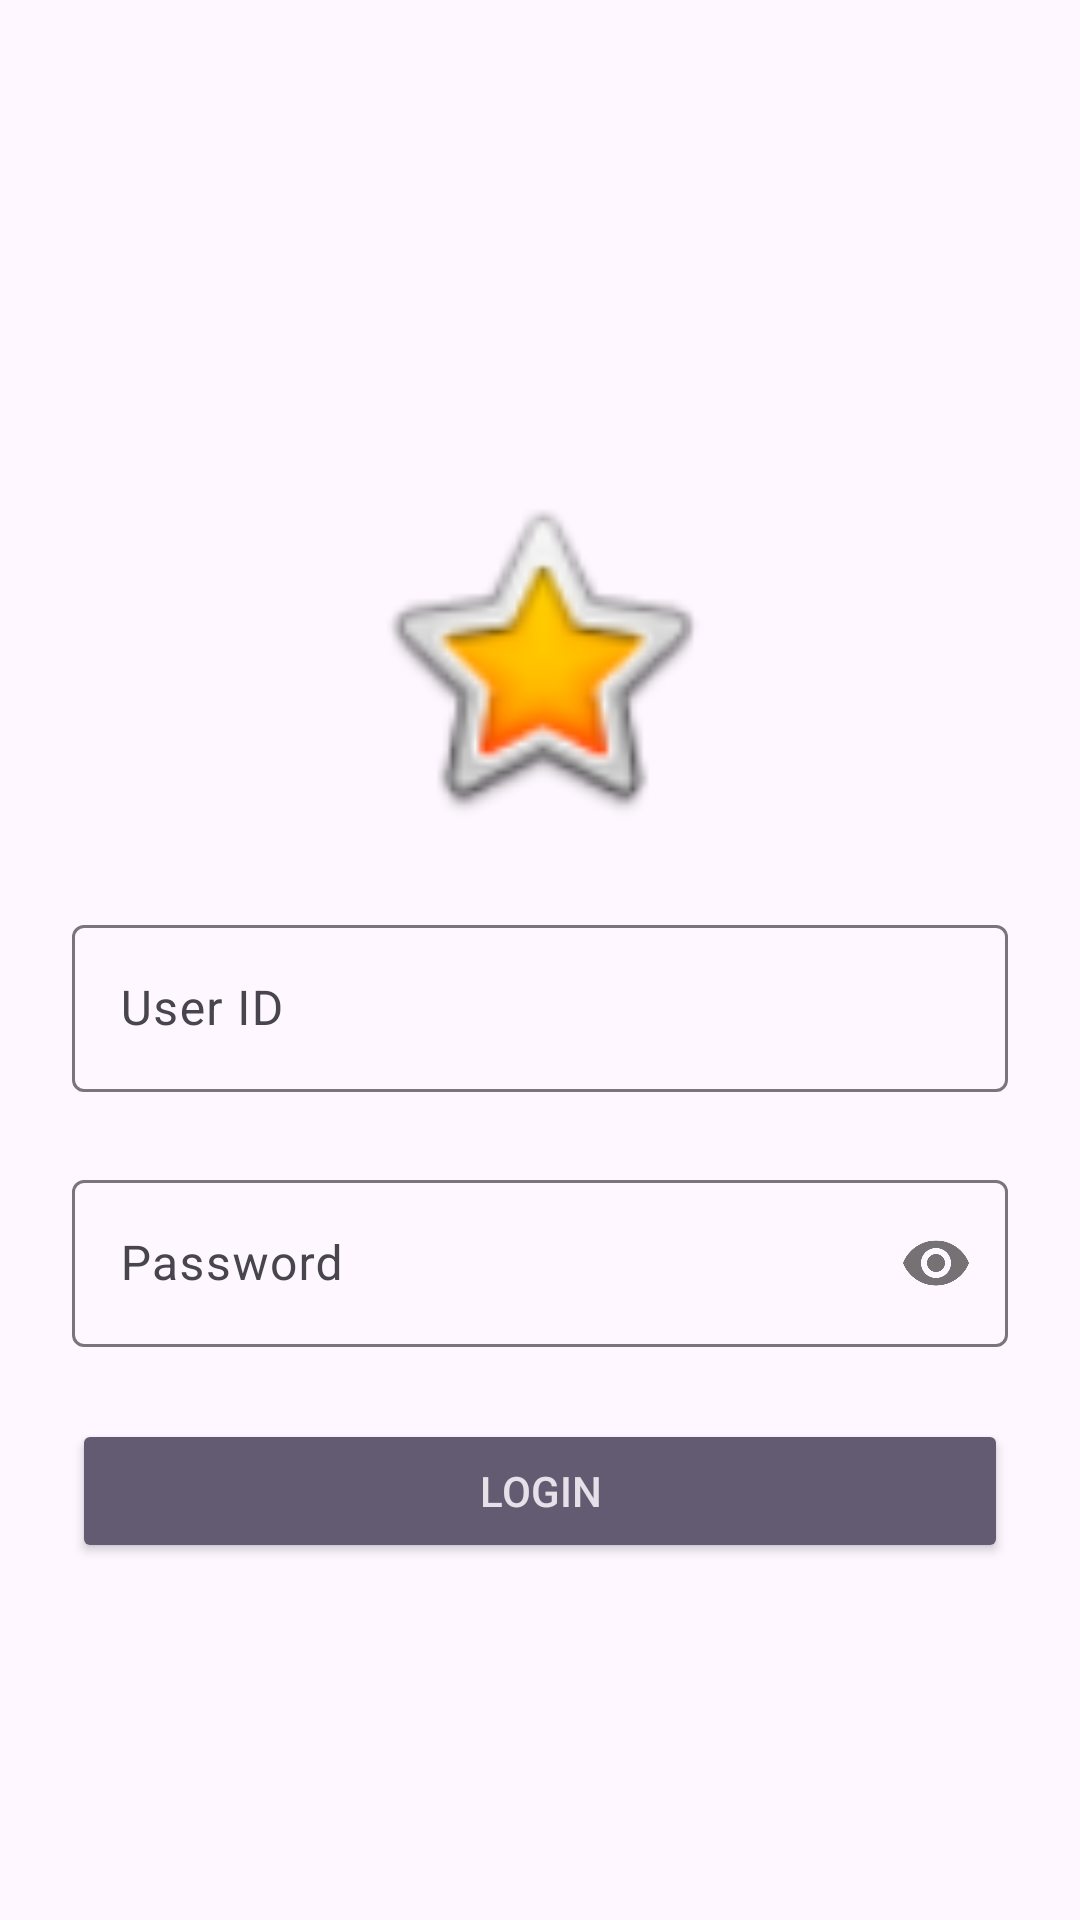

This screen was rendered from an Android layout file. Write that file and the resources it references.
<!-- AndroidManifest.xml: application theme Theme.Tencent -->
<!-- res/layout/activity_login.xml -->
<?xml version="1.0" encoding="utf-8"?>
<androidx.constraintlayout.widget.ConstraintLayout
    xmlns:android="http://schemas.android.com/apk/res/android"
    xmlns:app="http://schemas.android.com/apk/res-auto"
    xmlns:tools="http://schemas.android.com/tools"

    android:id="@+id/coordinatorLayout"
    android:layout_width="match_parent"
    android:layout_height="match_parent"
    tools:context=".view.LoginActivity">

    <ScrollView
        android:id="@+id/scrollViewLogin"
        android:layout_width="match_parent"
        android:layout_height="wrap_content"
        android:layout_marginTop="8dp"
        app:layout_constraintBottom_toBottomOf="parent"
        app:layout_constraintEnd_toEndOf="parent"
        app:layout_constraintStart_toStartOf="parent"
        app:layout_constraintTop_toTopOf="parent"
        tools:visibility="visible">

        <androidx.constraintlayout.widget.ConstraintLayout
            android:layout_width="match_parent"
            android:layout_height="wrap_content"
            android:layout_margin="8dp"
            android:visibility="visible"
            tools:visibility="visible">

            <ImageView
                android:id="@+id/imageLogo"
                android:layout_width="120dp"
                android:layout_height="120dp"
                android:layout_gravity="center_horizontal"
                android:layout_marginStart="8dp"
                android:layout_marginTop="32dp"
                android:layout_marginEnd="8dp"
                app:layout_constraintEnd_toEndOf="parent"
                app:layout_constraintStart_toStartOf="parent"
                app:layout_constraintTop_toTopOf="parent"
                app:srcCompat="@android:drawable/btn_star_big_on" />

            <com.google.android.material.textfield.TextInputLayout
                android:id="@+id/layoutID"
                android:layout_width="0dp"
                android:layout_height="wrap_content"
                android:layout_marginStart="16dp"
                android:layout_marginTop="24dp"
                android:layout_marginEnd="16dp"
                app:layout_constraintEnd_toEndOf="parent"
                app:layout_constraintStart_toStartOf="parent"
                app:layout_constraintTop_toBottomOf="@id/imageLogo">

                <EditText
                    android:id="@+id/txtID"
                    android:layout_width="match_parent"
                    android:layout_height="wrap_content"
                    android:hint="User ID"
                    android:inputType="text" />
            </com.google.android.material.textfield.TextInputLayout>

            <com.google.android.material.textfield.TextInputLayout
                android:id="@+id/layoutPassword"
                android:layout_width="0dp"
                android:layout_height="wrap_content"
                android:layout_marginStart="16dp"
                android:layout_marginTop="24dp"
                android:layout_marginEnd="16dp"
                app:layout_constraintEnd_toEndOf="parent"
                app:layout_constraintStart_toStartOf="parent"
                app:layout_constraintTop_toBottomOf="@id/layoutID"
                app:passwordToggleEnabled="true">

                <EditText
                    android:id="@+id/txtPassword"
                    android:layout_width="match_parent"
                    android:layout_height="wrap_content"
                    android:hint="Password"
                    android:inputType="textPassword" />
            </com.google.android.material.textfield.TextInputLayout>

            <androidx.appcompat.widget.AppCompatButton
                android:id="@+id/btnChange"
                style="@style/Widget.AppCompat.Button.Colored"
                android:layout_width="0dp"
                android:layout_height="wrap_content"
                android:layout_marginStart="16dp"
                android:layout_marginTop="24dp"
                android:layout_marginEnd="16dp"
                android:padding="12dp"
                android:text="Login"
                app:layout_constraintEnd_toEndOf="parent"
                app:layout_constraintStart_toStartOf="parent"
                app:layout_constraintTop_toBottomOf="@id/layoutPassword" />

        </androidx.constraintlayout.widget.ConstraintLayout>
    </ScrollView>

    <androidx.constraintlayout.widget.ConstraintLayout
        android:id="@+id/layoutLoading"
        android:layout_width="match_parent"
        android:layout_height="match_parent"
        android:background="#4DFFFFFF"
        android:visibility="gone"
        app:layout_constraintBottom_toBottomOf="parent"
        app:layout_constraintEnd_toEndOf="parent"
        app:layout_constraintStart_toStartOf="parent"
        app:layout_constraintTop_toTopOf="parent"
        tools:visibility="gone">

        <ProgressBar
            android:id="@+id/loading"
            style="?android:attr/progressBarStyle"
            android:layout_width="150dp"
            android:layout_height="150dp"
            android:indeterminateDrawable="@drawable/custom_progressbar"
            android:padding="15dp"
            app:layout_constraintBottom_toBottomOf="parent"
            app:layout_constraintEnd_toEndOf="parent"
            app:layout_constraintStart_toStartOf="parent"
            app:layout_constraintTop_toTopOf="parent" />
    </androidx.constraintlayout.widget.ConstraintLayout>

</androidx.constraintlayout.widget.ConstraintLayout>
<!-- resources referenced by this layout -->
<resources>
  <style name="Theme.Tencent" parent="Base.Theme.Tencent" />
  <style name="Base.Theme.Tencent" parent="Theme.Material3.DayNight.NoActionBar">
          
          
      </style>
</resources>
